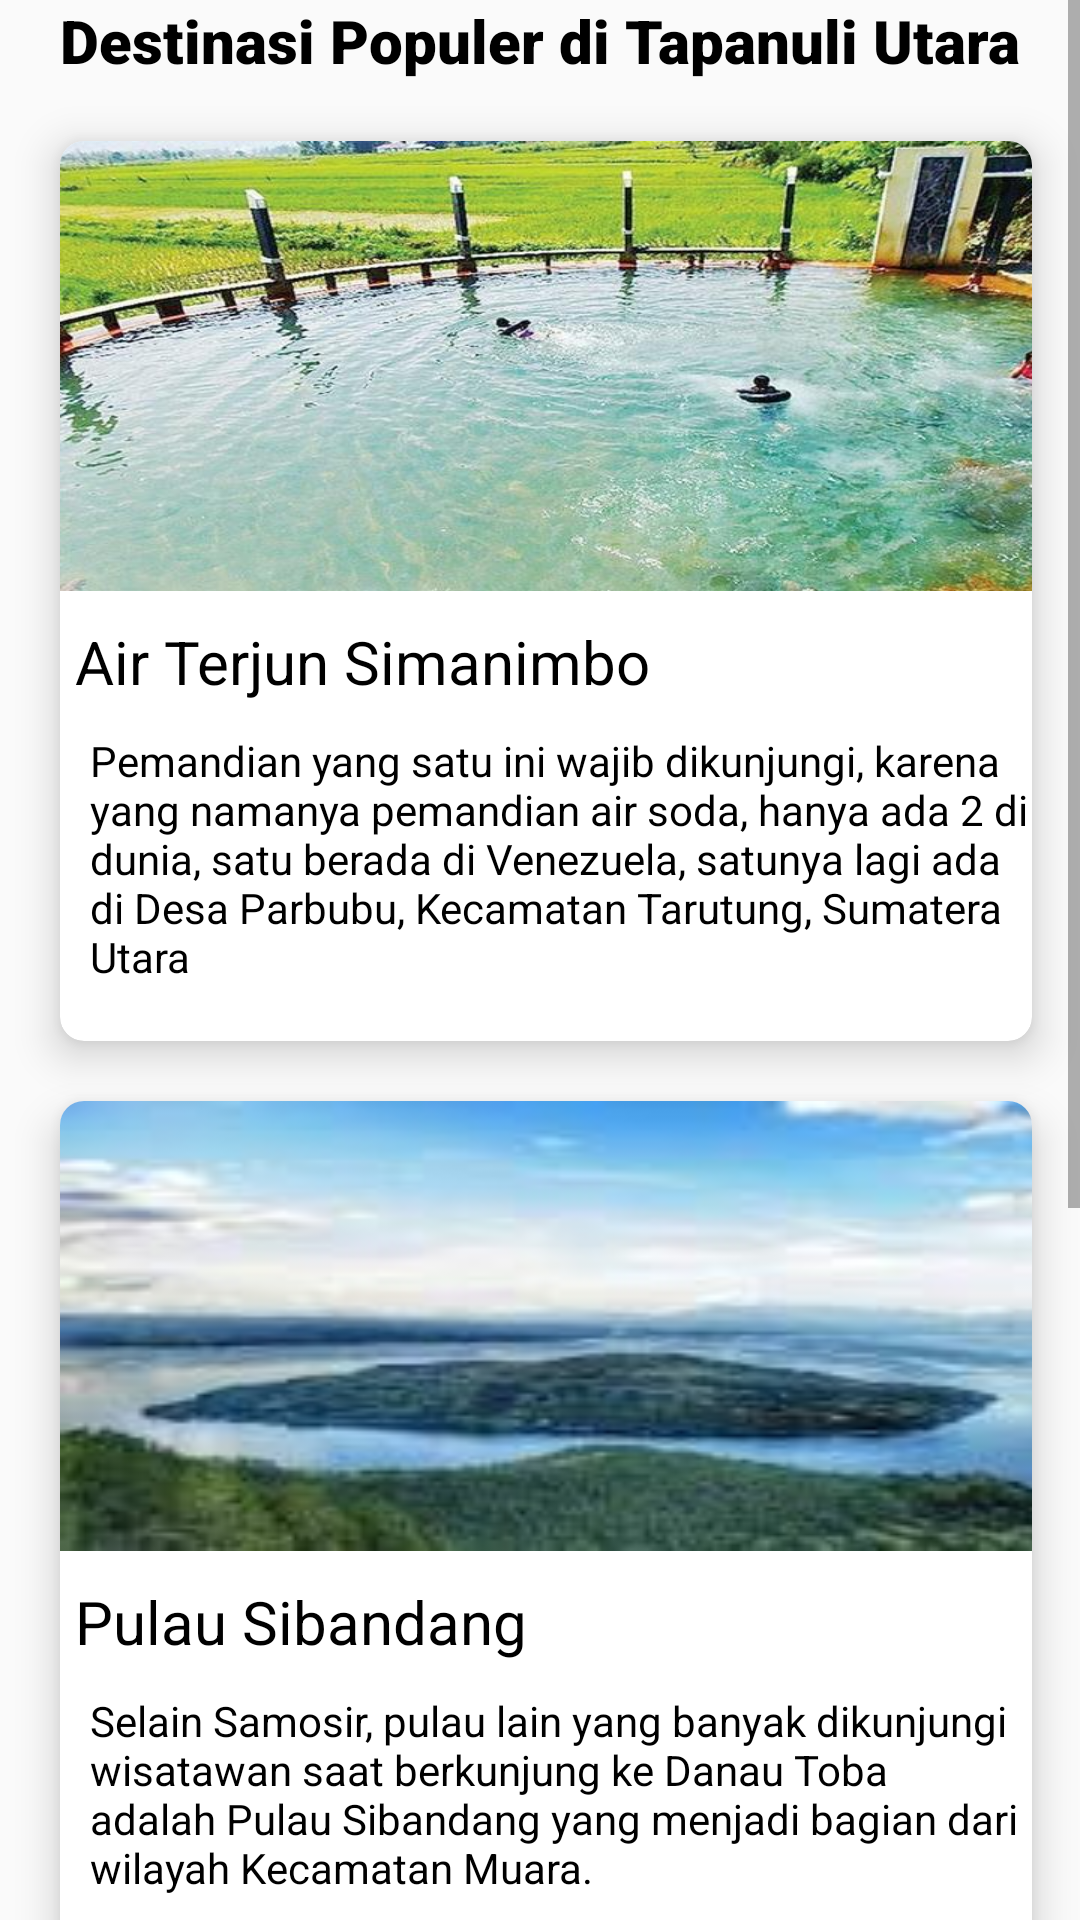

Layout XML and referenced resources for this Android screen:
<!-- AndroidManifest.xml: application theme AppTheme -->
<!-- res/layout/activity_detail_img2.xml -->
<?xml version="1.0" encoding="utf-8"?>
<ScrollView xmlns:android="http://schemas.android.com/apk/res/android"
    xmlns:app="http://schemas.android.com/apk/res-auto"
    xmlns:tools="http://schemas.android.com/tools"
    android:layout_width="match_parent"
    android:layout_height="match_parent"
    android:orientation="vertical">
    <RelativeLayout
        android:layout_width="match_parent"
        android:layout_height="match_parent"
        tools:context=".MainActivity">

        <TextView
            android:id="@+id/text1"
            android:layout_width="wrap_content"
            android:layout_height="match_parent"
            android:fontFamily="sans-serif-black"
            android:text="Destinasi Populer di Tapanuli Utara"
            android:textColor="#000000"
            android:textSize="20dp"
            android:layout_marginLeft="20dp"/>

        <androidx.cardview.widget.CardView
            android:id="@+id/cc5"
            android:layout_width="350dp"
            android:layout_height="300dp"
            android:layout_marginLeft="20dp"
            android:layout_marginRight="16dp"
            android:background="#ffffff"
            app:cardCornerRadius="8dp"
            app:cardElevation="8dp"
            android:layout_marginTop="20dp"
            android:layout_below="@+id/text1">

            <RelativeLayout
                android:id="@+id/rt6"
                android:layout_width="match_parent"
                android:layout_height="250dp"
                android:layout_weight="2" />

            <ImageView
                android:id="@+id/imgg4"
                android:layout_width="350dp"
                android:layout_height="150dp"
                android:scaleType="fitXY"
                android:src="@drawable/soda"

                />

            <RelativeLayout
                android:layout_width="match_parent"
                android:layout_height="wrap_content">

                <TextView
                    android:id="@+id/tt4"
                    android:layout_width="match_parent"
                    android:layout_height="wrap_content"
                    android:layout_marginTop="160dp"
                    android:paddingLeft="5dp"
                    android:text="Air Terjun Simanimbo"
                    android:textColor="#000000"

                    android:textSize="20dp" />

                <TextView
                    android:id="@+id/tr"
                    android:layout_width="wrap_content"
                    android:layout_height="match_parent"
                    android:layout_below="@+id/tt4"
                    android:layout_marginLeft="10dp"
                    android:layout_marginTop="10dp"
                    android:text="Pemandian yang satu ini wajib dikunjungi, karena yang namanya pemandian air soda, hanya ada 2 di dunia, satu berada di Venezuela, satunya lagi ada di Desa Parbubu, Kecamatan Tarutung, Sumatera Utara"
                    android:textColor="#000000" />

            </RelativeLayout>
        </androidx.cardview.widget.CardView>
        <androidx.cardview.widget.CardView
            android:layout_below="@+id/cc5"
            android:id="@+id/cc4"
            android:layout_width="350dp"
            android:layout_height="300dp"
            android:layout_marginLeft="20dp"
            android:layout_marginRight="16dp"
            android:background="#ffffff"
            app:cardCornerRadius="8dp"
            app:cardElevation="8dp"
            android:layout_marginTop="20dp">

            <RelativeLayout
                android:id="@+id/rt5"
                android:layout_width="match_parent"
                android:layout_height="250dp"
                android:layout_weight="2" />

            <ImageView
                android:id="@+id/imgg5"
                android:layout_width="350dp"
                android:layout_height="150dp"
                android:scaleType="fitXY"
                android:src="@drawable/sibandang"

                />

            <RelativeLayout
                android:layout_width="match_parent"
                android:layout_height="wrap_content">

                <TextView
                    android:id="@+id/tt5"
                    android:layout_width="match_parent"
                    android:layout_height="wrap_content"
                    android:layout_marginTop="160dp"
                    android:paddingLeft="5dp"
                    android:text="Pulau Sibandang "
                    android:textColor="#000000"

                    android:textSize="20dp" />

                <TextView
                    android:layout_width="wrap_content"
                    android:layout_height="match_parent"
                    android:layout_below="@+id/tt5"
                    android:layout_marginLeft="10dp"
                    android:layout_marginTop="10dp"
                   android:text="Selain Samosir, pulau lain yang banyak dikunjungi wisatawan saat berkunjung ke Danau Toba adalah Pulau Sibandang yang menjadi bagian dari wilayah Kecamatan Muara."
                    android:textColor="#000000" />

            </RelativeLayout>
        </androidx.cardview.widget.CardView>
        <androidx.cardview.widget.CardView
            android:layout_below="@+id/cc4"
            android:id="@+id/cca"
            android:layout_width="350dp"
            android:layout_height="300dp"
            android:layout_marginLeft="20dp"
            android:layout_marginRight="16dp"
            android:background="#ffffff"
            app:cardCornerRadius="8dp"
            app:cardElevation="8dp"
            android:layout_marginTop="50dp">

            <RelativeLayout
                android:id="@+id/rta"
                android:layout_width="match_parent"
                android:layout_height="250dp"
                android:layout_weight="2" />

            <ImageView
                android:id="@+id/imgg5a"
                android:layout_width="350dp"
                android:layout_height="150dp"
                android:scaleType="fitXY"
                android:src="@drawable/kasih"

                />

            <RelativeLayout
                android:layout_width="match_parent"
                android:layout_height="wrap_content"
                android:layout_marginBottom="50dp">

                <TextView
                    android:id="@+id/tt5a"
                    android:layout_width="match_parent"
                    android:layout_height="wrap_content"
                    android:layout_marginTop="160dp"
                    android:paddingLeft="5dp"
                    android:text="Salib Kasih "
                    android:textColor="#000000"

                    android:textSize="20dp" />

                <TextView
                    android:layout_width="wrap_content"
                    android:layout_height="match_parent"
                    android:layout_below="@+id/tt5a"
                    android:layout_marginLeft="10dp"
                    android:layout_marginTop="10dp"
                    android:textColor="#000000"
                    android:text="Destinasi wisata religi ini berupa monumen berbentuk salib berukuran besar yang menjulang tinggi. Dibangun pada bulan Oktober 1933 untuk mengenang dan menghormati jasa seorang misionaris Kristen berkebangsaan Jerman yang bernama Ingwer Ludwig Nommensen yang membawa agama Kristen ke Tapanuli."
                    />
            </RelativeLayout>
        </androidx.cardview.widget.CardView>


    </RelativeLayout>
</ScrollView>
<!-- resources referenced by this layout -->
<resources>
  <!-- drawable kasih: png bitmap (drawable, 8614 bytes) -->
  <!-- drawable sibandang: png bitmap (drawable, 4457 bytes) -->
  <!-- drawable soda: png bitmap (drawable, 72007 bytes) -->
  <style name="AppTheme" parent="Theme.AppCompat.Light.DarkActionBar">
          
          <item name="colorPrimary">@color/colorPrimary</item>
          <item name="colorPrimaryDark">@color/colorPrimaryDark</item>
          <item name="colorAccent">@color/colorAccent</item>
      </style>
  <color name="colorPrimary">#008577</color>
  <color name="colorPrimaryDark">#00574B</color>
  <color name="colorAccent">#D81B60</color>
</resources>
